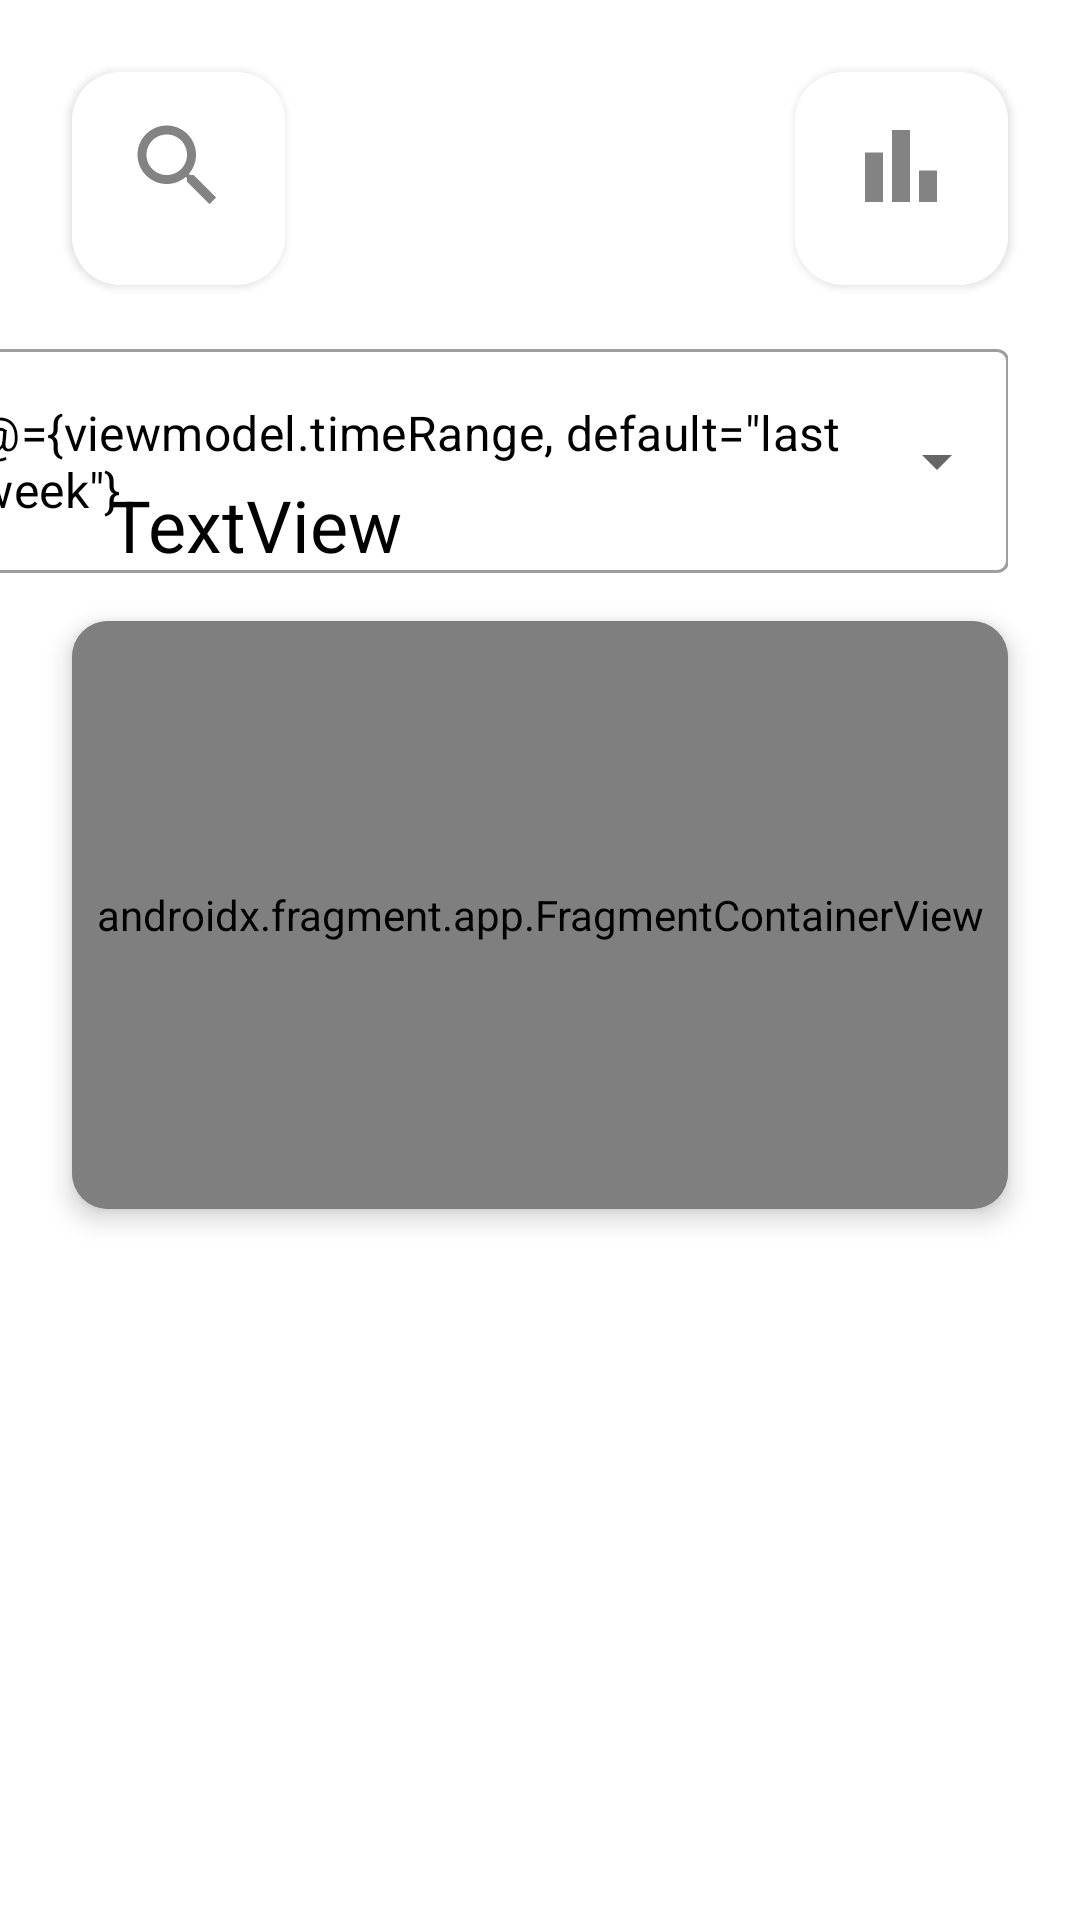

Produce the Android XML layout that renders to this screen, including the resource entries it uses.
<!-- AndroidManifest.xml: application theme Theme.ProgLAM -->
<!-- res/layout/fragment_history.xml -->
<?xml version="1.0" encoding="utf-8"?>
<layout xmlns:android="http://schemas.android.com/apk/res/android"
    xmlns:app="http://schemas.android.com/apk/res-auto"
    xmlns:tools="http://schemas.android.com/tools"
    tools:context=".MainActivity">

    <data>
        <variable
            name="viewmodel"
            type="com.example.proglam.ui.history.HistoryViewModel" />
    </data>

    <androidx.constraintlayout.widget.ConstraintLayout
        android:layout_width="match_parent"
        android:layout_height="match_parent">

        <com.google.android.material.button.MaterialButton
            android:id="@+id/search_btn"
            android:layout_width="0dp"
            android:layout_height="wrap_content"
            android:layout_marginStart="24dp"
            android:layout_marginTop="24dp"
            android:insetTop="0dp"
            android:insetBottom="0dp"
            app:backgroundTint="?attr/backgroundColor"
            app:cornerRadius="16dp"
            app:icon="@drawable/ic_search"
            app:iconGravity="textTop"
            app:iconSize="36dp"

            app:iconTint="?attr/colorOnBackground"
            app:layout_constraintDimensionRatio="1:1"
            app:layout_constraintEnd_toStartOf="@+id/changeStats_btn"
            app:layout_constraintHorizontal_bias="0.5"
            app:layout_constraintHorizontal_chainStyle="spread_inside"
            app:layout_constraintStart_toStartOf="parent"
            app:layout_constraintTop_toTopOf="parent" />


        <com.google.android.material.button.MaterialButton
            android:id="@+id/changeStats_btn"
            android:layout_width="0dp"
            android:layout_height="wrap_content"
            android:layout_marginTop="24dp"
            android:layout_marginEnd="24dp"
            android:insetTop="0dp"
            android:insetBottom="0dp"
            app:backgroundTint="?attr/backgroundColor"
            app:cornerRadius="16dp"
            app:icon="@drawable/ic_baseline_bar_chart_24"
            app:iconGravity="textTop"
            app:iconSize="36dp"

            app:iconTint="?attr/colorOnBackground"
            app:layout_constraintDimensionRatio="1:1"
            app:layout_constraintEnd_toEndOf="parent"
            app:layout_constraintStart_toEndOf="@+id/search_btn"
            app:layout_constraintTop_toTopOf="parent" />

        <TextView
            android:id="@+id/chartTitle_tv"
            android:layout_width="wrap_content"
            android:layout_height="wrap_content"
            android:layout_marginStart="36dp"
            android:text="TextView"
            android:textColor="?android:textColorSecondary"
            android:textSize="24sp"
            app:layout_constraintBottom_toBottomOf="@+id/textInputLayout3"
            app:layout_constraintEnd_toEndOf="parent"
            app:layout_constraintHorizontal_bias="0.0"
            app:layout_constraintStart_toStartOf="parent" />


        <com.google.android.material.textfield.TextInputLayout
            android:id="@+id/textInputLayout3"
            style="@style/Widget.MaterialComponents.TextInputLayout.OutlinedBox.ExposedDropdownMenu"
            android:layout_width="wrap_content"
            android:layout_height="wrap_content"
            android:layout_marginTop="16dp"
            android:layout_marginEnd="24dp"
            android:textColor="?android:textColorSecondary"
            app:layout_constraintEnd_toEndOf="parent"
            app:layout_constraintHorizontal_bias="1.0"
            app:layout_constraintStart_toEndOf="@+id/chartTitle_tv"
            app:layout_constraintTop_toBottomOf="@+id/changeStats_btn">

            <AutoCompleteTextView
                android:id="@+id/autoCompleteTextView"
                android:layout_width="match_parent"
                android:layout_height="wrap_content"
                android:layout_weight="1"
                android:inputType="none"
                android:text='@={viewmodel.timeRange, default="last week"}'
                android:textColor="?android:textColorSecondary" />
        </com.google.android.material.textfield.TextInputLayout>

        <androidx.cardview.widget.CardView
            android:id="@+id/chart_cv"
            android:layout_width="0dp"
            android:layout_height="wrap_content"
            android:layout_marginStart="24dp"
            android:layout_marginTop="16dp"
            android:layout_marginEnd="24dp"
            app:cardBackgroundColor="?attr/colorOnBackground"
            app:cardCornerRadius="12dp"
            app:cardElevation="5dp"
            app:layout_constraintEnd_toEndOf="parent"
            app:layout_constraintStart_toStartOf="parent"
            app:layout_constraintTop_toBottomOf="@+id/chartTitle_tv">

            <androidx.fragment.app.FragmentContainerView
                android:id="@+id/historyChart_fcv"
                android:layout_width="match_parent"
                android:layout_height="196dp"
                android:name="com.example.proglam.ui.history.chart.HistoryChartFragment"
                android:padding="4dp" />
        </androidx.cardview.widget.CardView>

    </androidx.constraintlayout.widget.ConstraintLayout>
</layout>
<!-- resources referenced by this layout -->
<resources>
  <!-- drawable ic_baseline_bar_chart_24 (drawable) -->
  <vector android:height="24dp" android:tint="#838383"
      android:viewportHeight="24" android:viewportWidth="24"
      android:width="24dp" xmlns:android="http://schemas.android.com/apk/res/android">
      <path android:fillColor="@android:color/white" android:pathData="M4,9h4v11h-4z"/>
      <path android:fillColor="@android:color/white" android:pathData="M16,13h4v7h-4z"/>
      <path android:fillColor="@android:color/white" android:pathData="M10,4h4v16h-4z"/>
  </vector>
  <!-- drawable ic_search (drawable) -->
  <vector xmlns:android="http://schemas.android.com/apk/res/android" android:height="24dp" android:tint="#838383" android:viewportHeight="24" android:viewportWidth="24" android:width="24dp">
        
      <path android:fillColor="@android:color/white" android:pathData="M15.5,14h-0.79l-0.28,-0.27C15.41,12.59 16,11.11 16,9.5 16,5.91 13.09,3 9.5,3S3,5.91 3,9.5 5.91,16 9.5,16c1.61,0 3.09,-0.59 4.23,-1.57l0.27,0.28v0.79l5,4.99L20.49,19l-4.99,-5zM9.5,14C7.01,14 5,11.99 5,9.5S7.01,5 9.5,5 14,7.01 14,9.5 11.99,14 9.5,14z"/>
      
  </vector>
  <style name="Theme.ProgLAM" parent="Theme.MaterialComponents.Light.DarkActionBar">
          
          <item name="colorPrimary">@color/gray_200</item>
          <item name="colorPrimaryVariant">@color/gray_700</item>
          <item name="colorOnPrimary">@color/black</item>
  
          
          <item name="colorSecondary">@color/green_500</item>
          <item name="colorSecondaryVariant">@color/green_200</item>
          <item name="colorOnSecondary">@color/black</item>
  
          
          <item name="android:statusBarColor">?attr/colorPrimaryVariant</item>
          
          <item name="android:windowBackground">@color/white</item>
          <item name="backgroundColor">@color/white</item>
          <item name="colorOnBackground">@color/gray_200</item>
          
          <item name="android:textColor">@color/white</item>
          <item name="android:textColorPrimary">@color/white</item>
          <item name="android:textColorSecondary">@color/black</item>
  
          <item name="fontFamily">@font/rubik_medium</item>
      </style>
  <color name="gray_200">#838383</color>
  <color name="gray_700">#2d2d2d</color>
  <color name="black">#FF000000</color>
  <color name="green_500">#68D700</color>
  <color name="green_200">#85FF12</color>
  <color name="white">#FFFFFFFF</color>
</resources>
